Run: headless pygame with SDL's dummy video driver; simulated clock (each Clock.tick advances the game by its frame time, no real sleeping); random seed 0; keys injected as events and as key.get_pressed() state; no mouse input; restart key R tapped at the start of phases 3 and 4.
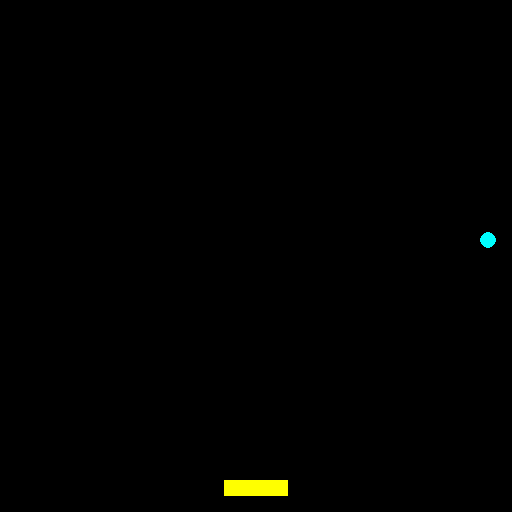
Frame 1 of 4 · flips 1–60 · no input
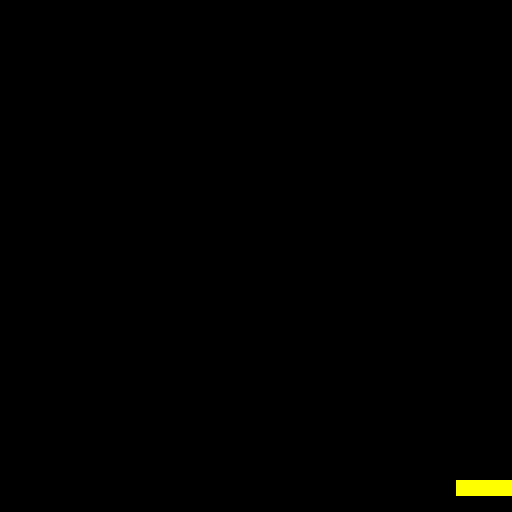
Frame 2 of 4 · flips 61–180 · tapped SPACE, RETURN · held RIGHT (→), D
Frame 3 of 4 · flips 181–300 · tapped R · held DOWN (↓), S · screen unchanged from frame 2, image omitted
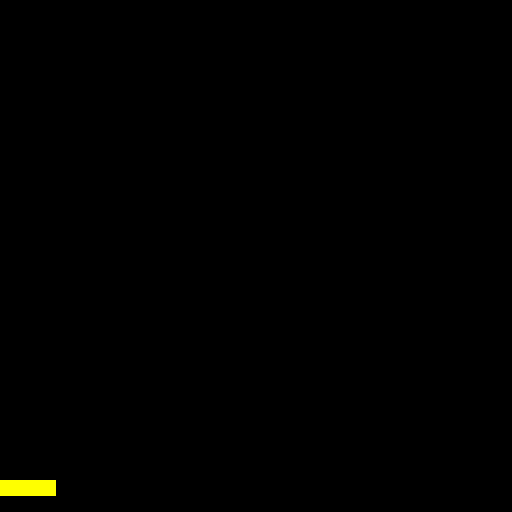
Frame 4 of 4 · flips 301–420 · tapped R · held LEFT (←), A, UP (↑), W

The pygame program that drew these frames:

import pygame
pygame.init()

WIDTH = 512
HEIGHT = 512
FPS = 60
ROWS = 8
COLS = 8

RED = (255,0,0)
GREEN = (0,255,0)
BLUE = (0,0,255)
YELLOW = (255,255,0)
MAGENTA = (255,0,255)
CYAN = (0,255,255)
WHITE = (255,255,255)
BLACK = (0,0,0)

class Paddle:
    def __init__(self):
        self.reset()

    def reset(self):
        self.width = 64
        self.height = 16
        self.x = int((WIDTH / 2) - (self.width / 2))
        self.y = int(HEIGHT - (self.height * 2))
        self.speed = 8
        self.rect = pygame.Rect(int(self.x), int(self.y), self.width, self.height)
        self.direction = 0

    def update(self):
        self.direction = 0
        keys = pygame.key.get_pressed()

        if keys[pygame.K_LEFT] and self.rect.left >= 0:
            self.x -= self.speed
            self.direction = -1

        if keys[pygame.K_RIGHT] and self.rect.right <= WIDTH:
            self.x += self.speed
            self.direction = 1
        
        self.rect.x = int(self.x)

    def draw(self, screen):
        pygame.draw.rect(screen, YELLOW, self.rect)

class Ball:
    def __init__(self, x, y):
        self.reset(x, y)
    
    def reset(self, x, y):
        self.speed_x = 4
        self.speed_y = -4
        self.max_speed = 8
        self.radius = 8
        self.x = x-self.radius
        self.y = y
        self.rect = pygame.Rect(x, y, self.radius * 2, self.radius * 2)
    
    def update(self):
        self.x += self.speed_x
        self.y += self.speed_y

        self.rect.x = self.x
        self.rect.y = self.y

    def bounce(self, direction):
        if direction == 'x':
            self.speed_x *= -1
        elif direction == 'y':
            self.speed_y *= -1

    def draw(self, screen):
        pygame.draw.circle(screen, CYAN, (self.rect.x + self.radius, self.rect.y + self.radius), self.radius)


class Game:
    def __init__(self):
        self.screen = pygame.display.set_mode((WIDTH, HEIGHT))
        pygame.display.set_caption("breakout")
        self.clock = pygame.time.Clock()
        self.screen_color = BLACK

        self.paddle = Paddle()
        self.ball = Ball(int(WIDTH//2-WIDTH//64), int(WIDTH-(WIDTH//64)*5))

        self.running = True

    def update(self):
        # if not self.live_ball:
        #     return

        # update objects(paddle, ball), handle_collisions(screen, paddle, bricks), check_game_state
        self.paddle.update()
        self.ball.update()



    def draw(self):
        self.screen.fill(self.screen_color)

        # draw ball, paddle, bricks, ui
        self.paddle.draw(self.screen)
        self.ball.draw(self.screen)

        pygame.display.flip()

    def handle_events(self):
        for event in pygame.event.get():
            if event.type == pygame.QUIT:
                self.running = False
            elif event.type == pygame.KEYDOWN:
                if event.key == pygame.K_q:
                    self.running = False
                # elif event.key == pygame.K_r:
                #     self.restart()

    def run(self):
        while self.running:
            self.clock.tick(FPS)
            self.handle_events()
            self.update()
            self.draw()
        pygame.quit()

if __name__ == "__main__":
    game = Game()
    game.run()
